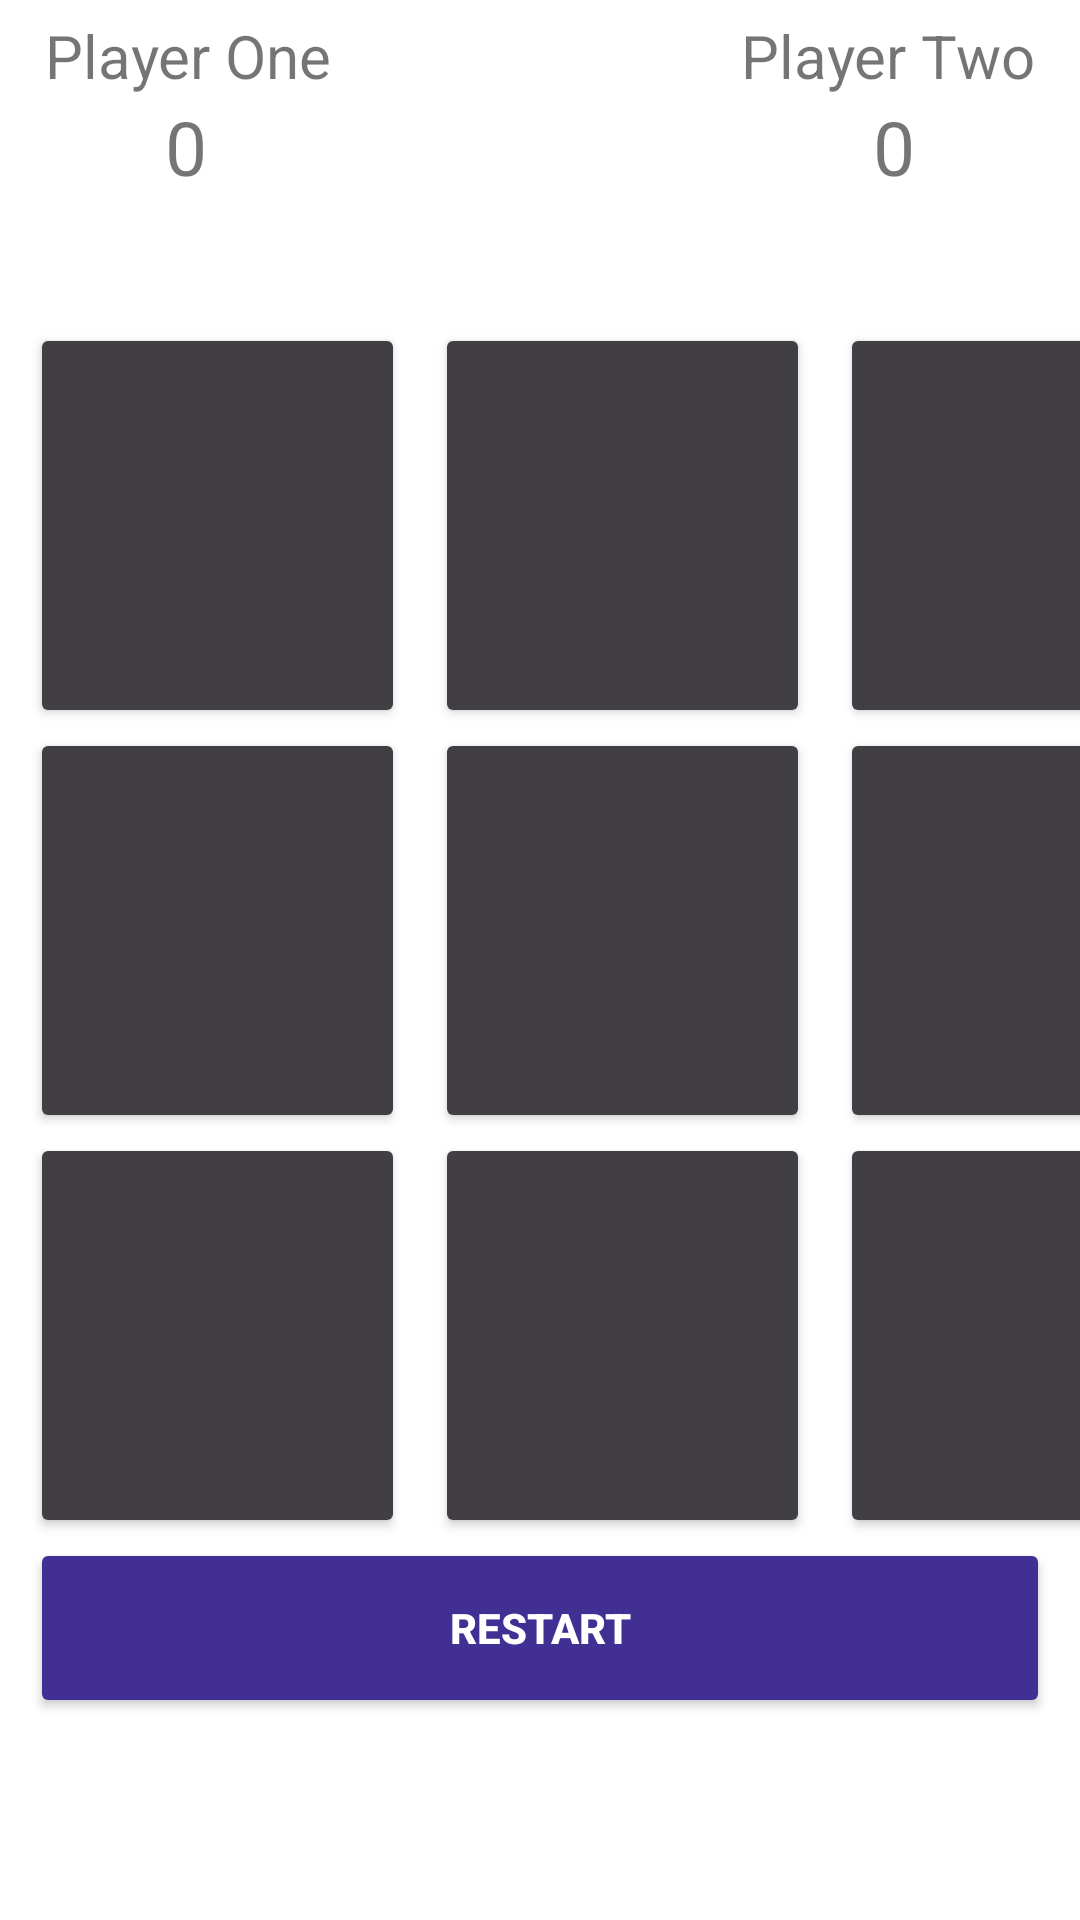

The Android layout XML behind this screen, and the referenced resources:
<!-- AndroidManifest.xml: application theme Theme.Uas_Winston_C11210018 -->
<!-- res/layout/activity_tictactoe.xml -->
<?xml version="1.0" encoding="utf-8"?>
<androidx.constraintlayout.widget.ConstraintLayout xmlns:android="http://schemas.android.com/apk/res/android"
    xmlns:app="http://schemas.android.com/apk/res-auto"
    xmlns:tools="http://schemas.android.com/tools"
    android:layout_width="match_parent"
    android:layout_height="match_parent"
    tools:context=".TictactoeActivity">
    <TextView
        android:layout_width="wrap_content"
        android:layout_height="wrap_content"
        android:id="@+id/Player1"
        android:text="Player One"
        android:layout_marginTop="5dp"
        android:layout_marginLeft="15dp"
        android:textSize="20sp"
        app:layout_constraintTop_toTopOf="parent"
        app:layout_constraintLeft_toLeftOf="parent"
        />
    <TextView
        android:layout_width="wrap_content"
        android:layout_height="wrap_content"
        android:id="@+id/player1score"
        android:text="0"
        android:textSize="25sp"
        app:layout_constraintTop_toBottomOf="@+id/Player1"
        app:layout_constraintLeft_toLeftOf="@+id/Player1"
        android:layout_marginLeft="40dp"
        />
    <TextView
        android:layout_width="wrap_content"
        android:layout_height="wrap_content"
        android:id="@+id/Player2"
        android:text="Player Two"
        android:layout_marginTop="5dp"
        android:layout_marginRight="15dp"
        android:textSize="20sp"
        app:layout_constraintTop_toTopOf="parent"
        app:layout_constraintRight_toRightOf="parent"
        />
    <TextView
        android:layout_width="wrap_content"
        android:layout_height="wrap_content"
        android:id="@+id/player2score"
        android:text="0"
        android:textSize="25sp"
        app:layout_constraintTop_toBottomOf="@+id/Player2"
        app:layout_constraintRight_toRightOf="@+id/Player2"
        android:layout_marginRight="40dp"
        />

    <TextView
        android:layout_width="match_parent"
        android:layout_height="wrap_content"
        android:id="@+id/playerstatus"

        android:textSize="20sp"
        android:textAlignment="center"
        app:layout_constraintTop_toBottomOf="@+id/player1score"
        app:layout_constraintLeft_toLeftOf="parent"
        app:layout_constraintRight_toRightOf="parent"
        />

    <Button
        android:layout_width="125dp"
        android:layout_height="135dp"
        android:textSize="60sp"
        android:id="@+id/btn_0"

        android:textStyle="bold"
        android:backgroundTint="#413F43"
        android:textColor="@color/white"
        app:layout_constraintTop_toBottomOf="@+id/playerstatus"
        app:layout_constraintLeft_toLeftOf="parent"
        android:layout_marginLeft="10dp"
        android:layout_marginTop="15dp"
        />

    <Button
        android:layout_width="125dp"
        android:layout_height="135dp"
        android:textSize="60sp"
        android:id="@+id/btn_1"
        android:layout_marginLeft="10dp"
        android:textStyle="bold"
        android:backgroundTint="#413F43"
        android:textColor="@color/white"
        app:layout_constraintTop_toTopOf="@+id/btn_0"
        app:layout_constraintLeft_toRightOf="@id/btn_0"

        />
    <Button
        android:layout_width="125dp"
        android:layout_height="135dp"
        android:textSize="60sp"
        android:id="@+id/btn_2"

        android:textStyle="bold"
        android:backgroundTint="#413F43"
        android:textColor="@color/white"
        app:layout_constraintTop_toTopOf="@+id/btn_1"
        app:layout_constraintLeft_toRightOf="@id/btn_1"
        android:layout_marginLeft="10dp"


        />
    <Button
        android:layout_width="125dp"
        android:layout_height="135dp"
        android:textSize="60sp"
        android:id="@+id/btn_3"

        android:textStyle="bold"
        android:backgroundTint="#413F43"
        android:textColor="@color/white"
        app:layout_constraintTop_toBottomOf="@+id/btn_0"
        app:layout_constraintLeft_toLeftOf="parent"
        android:layout_marginLeft="10dp"

        />

    <Button
        android:layout_width="125dp"
        android:layout_height="135dp"
        android:textSize="60sp"
        android:id="@+id/btn_4"
        android:layout_marginLeft="10dp"
        android:textStyle="bold"
        android:backgroundTint="#413F43"
        android:textColor="@color/white"
        app:layout_constraintTop_toBottomOf="@+id/btn_1"
        app:layout_constraintLeft_toRightOf="@id/btn_3"

        />
    <Button
        android:layout_width="125dp"
        android:layout_height="135dp"
        android:textSize="60sp"
        android:id="@+id/btn_5"

        android:textStyle="bold"
        android:backgroundTint="#413F43"
        android:textColor="@color/white"
        app:layout_constraintTop_toBottomOf="@+id/btn_2"
        app:layout_constraintLeft_toRightOf="@id/btn_4"
        android:layout_marginLeft="10dp"


        />
    <Button
        android:layout_width="125dp"
        android:layout_height="135dp"
        android:textSize="60sp"
        android:id="@+id/btn_6"

        android:textStyle="bold"
        android:backgroundTint="#413F43"
        android:textColor="@color/white"
        app:layout_constraintTop_toBottomOf="@+id/btn_4"
        app:layout_constraintLeft_toLeftOf="parent"
        android:layout_marginLeft="10dp"

        />

    <Button
        android:layout_width="125dp"
        android:layout_height="135dp"
        android:textSize="60sp"
        android:id="@+id/btn_7"
        android:layout_marginLeft="10dp"
        android:textStyle="bold"
        android:backgroundTint="#413F43"
        android:textColor="@color/white"
        app:layout_constraintTop_toBottomOf="@+id/btn_4"
        app:layout_constraintLeft_toRightOf="@id/btn_6"

        />
    <Button
        android:layout_width="125dp"
        android:layout_height="135dp"
        android:textSize="60sp"
        android:id="@+id/btn_8"

        android:textStyle="bold"
        android:backgroundTint="#413F43"
        android:textColor="@color/white"
        app:layout_constraintTop_toBottomOf="@+id/btn_5"
        app:layout_constraintLeft_toRightOf="@id/btn_7"
        android:layout_marginLeft="10dp"


        />
    <Button
        android:layout_width="match_parent"
        android:layout_height="60dp"

        android:id="@+id/restart"
        android:text="Restart"
        android:textStyle="bold"
        android:backgroundTint="#412F93"
        android:textColor="@color/white"
        app:layout_constraintTop_toBottomOf="@+id/btn_6"
        app:layout_constraintLeft_toLeftOf="parent"
        app:layout_constraintRight_toRightOf="parent"
        android:layout_marginLeft="10dp"
        android:layout_marginRight="10dp"


        />


</androidx.constraintlayout.widget.ConstraintLayout>
<!-- resources referenced by this layout -->
<resources>
  <style name="Theme.Uas_Winston_C11210018" parent="Theme.MaterialComponents.DayNight.DarkActionBar">
          
          <item name="colorPrimary">@color/purple_500</item>
          <item name="colorPrimaryVariant">@color/purple_700</item>
          <item name="colorOnPrimary">@color/white</item>
          
          <item name="colorSecondary">@color/teal_200</item>
          <item name="colorSecondaryVariant">@color/teal_700</item>
          <item name="colorOnSecondary">@color/black</item>
          
          <item name="android:statusBarColor" tools:targetApi="l">?attr/colorPrimaryVariant</item>
          <item name="android:textColorHint">@color/black</item>
          
      </style>
  <!-- not gathered from this repository: default colours our renderer supplied (Android Studio template values) -->
  <color name="purple_500">#FF6200EE</color>
  <color name="purple_700">#FF3700B3</color>
  <color name="teal_200">#FF03DAC5</color>
  <color name="teal_700">#FF018786</color>
  <color name="black">#FF000000</color>
  <color name="white">#FFFFFFFF</color>
</resources>
